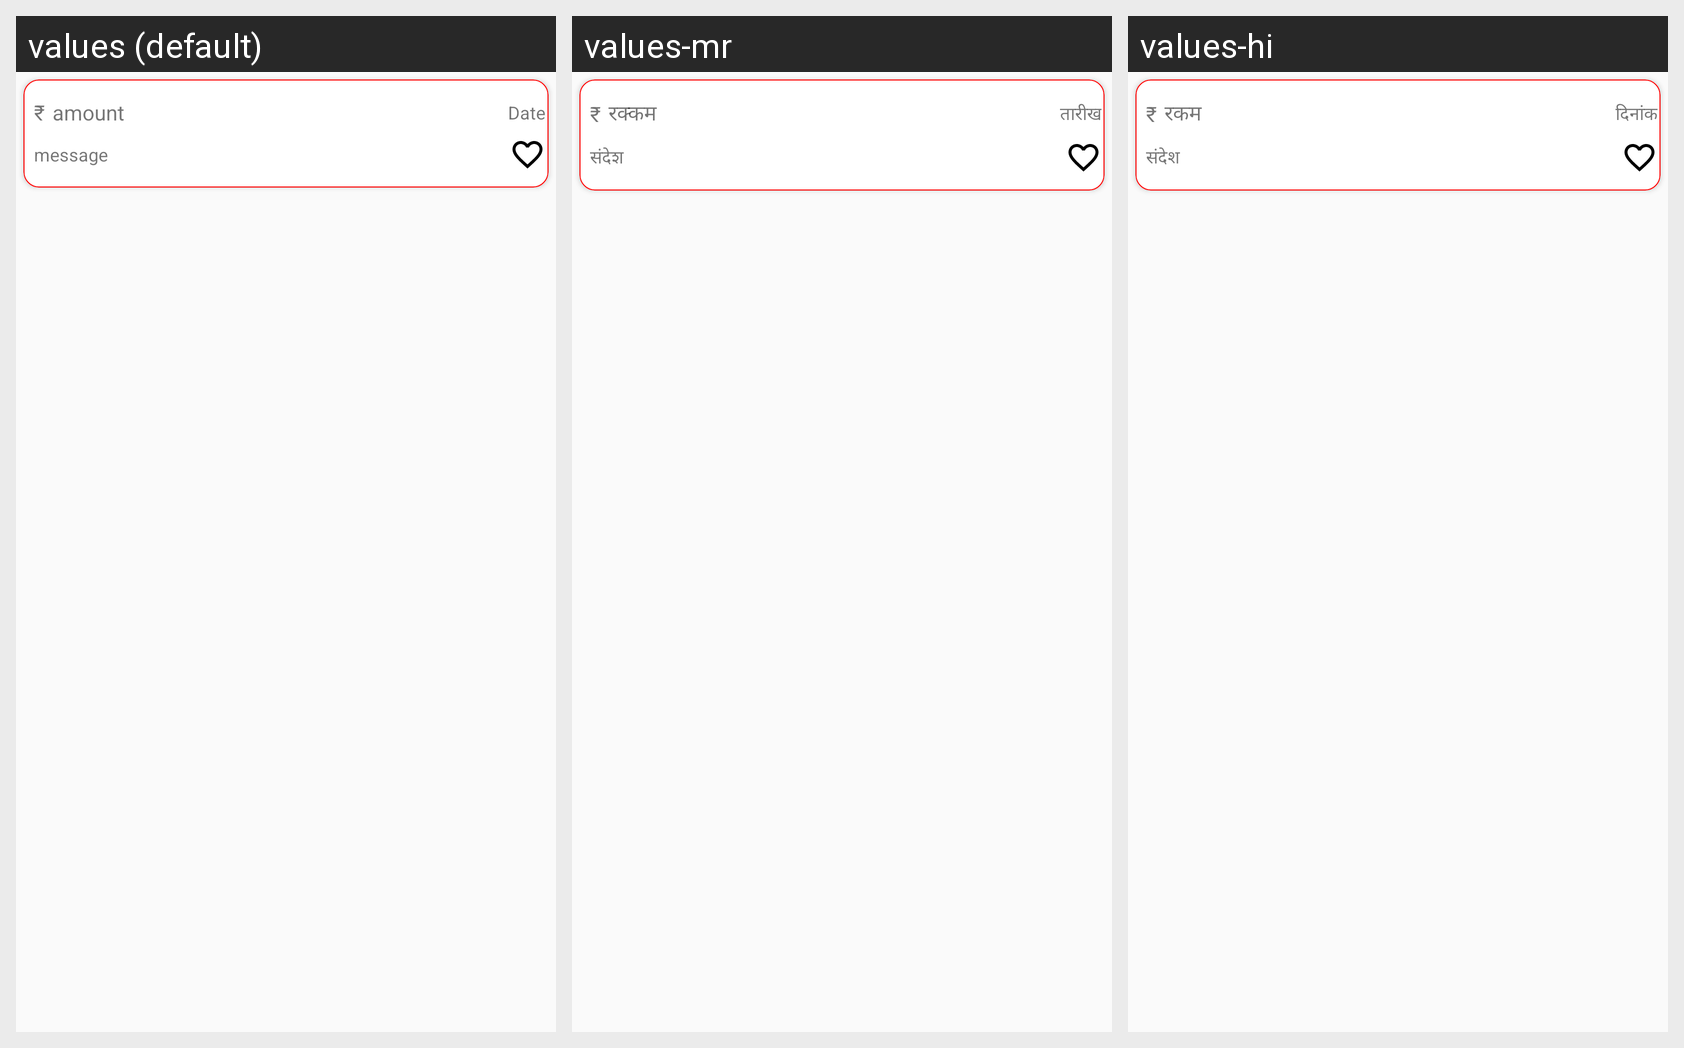

Translations of the strings shown on this Android screen, per locale in the grid:
Android screen res/layout/layout_cardview_important.xml rendered under 3 locales, left to right: values (default), values-mr, values-hi. Device: Nexus 5 (rendered at 1080×1920; each locale shown at half size, 540×960, under a caption strip naming it); theme AppTheme.
Strings drawn on this screen, with the default value and each locale's value (text and hints the layout hard-codes, and strings that could not be matched under every locale, appear in the picture but are not listed):

currency_rupee
  values: ₹
  values-mr: ₹
  values-hi: ₹

AMOUNT
  values: amount
  values-mr: रक्कम
  values-hi: रकम

DATE
  values: Date
  values-mr: तारीख
  values-hi: दिनांक

MESSAGE
  values: message
  values-mr: संदेश
  values-hi: संदेश
